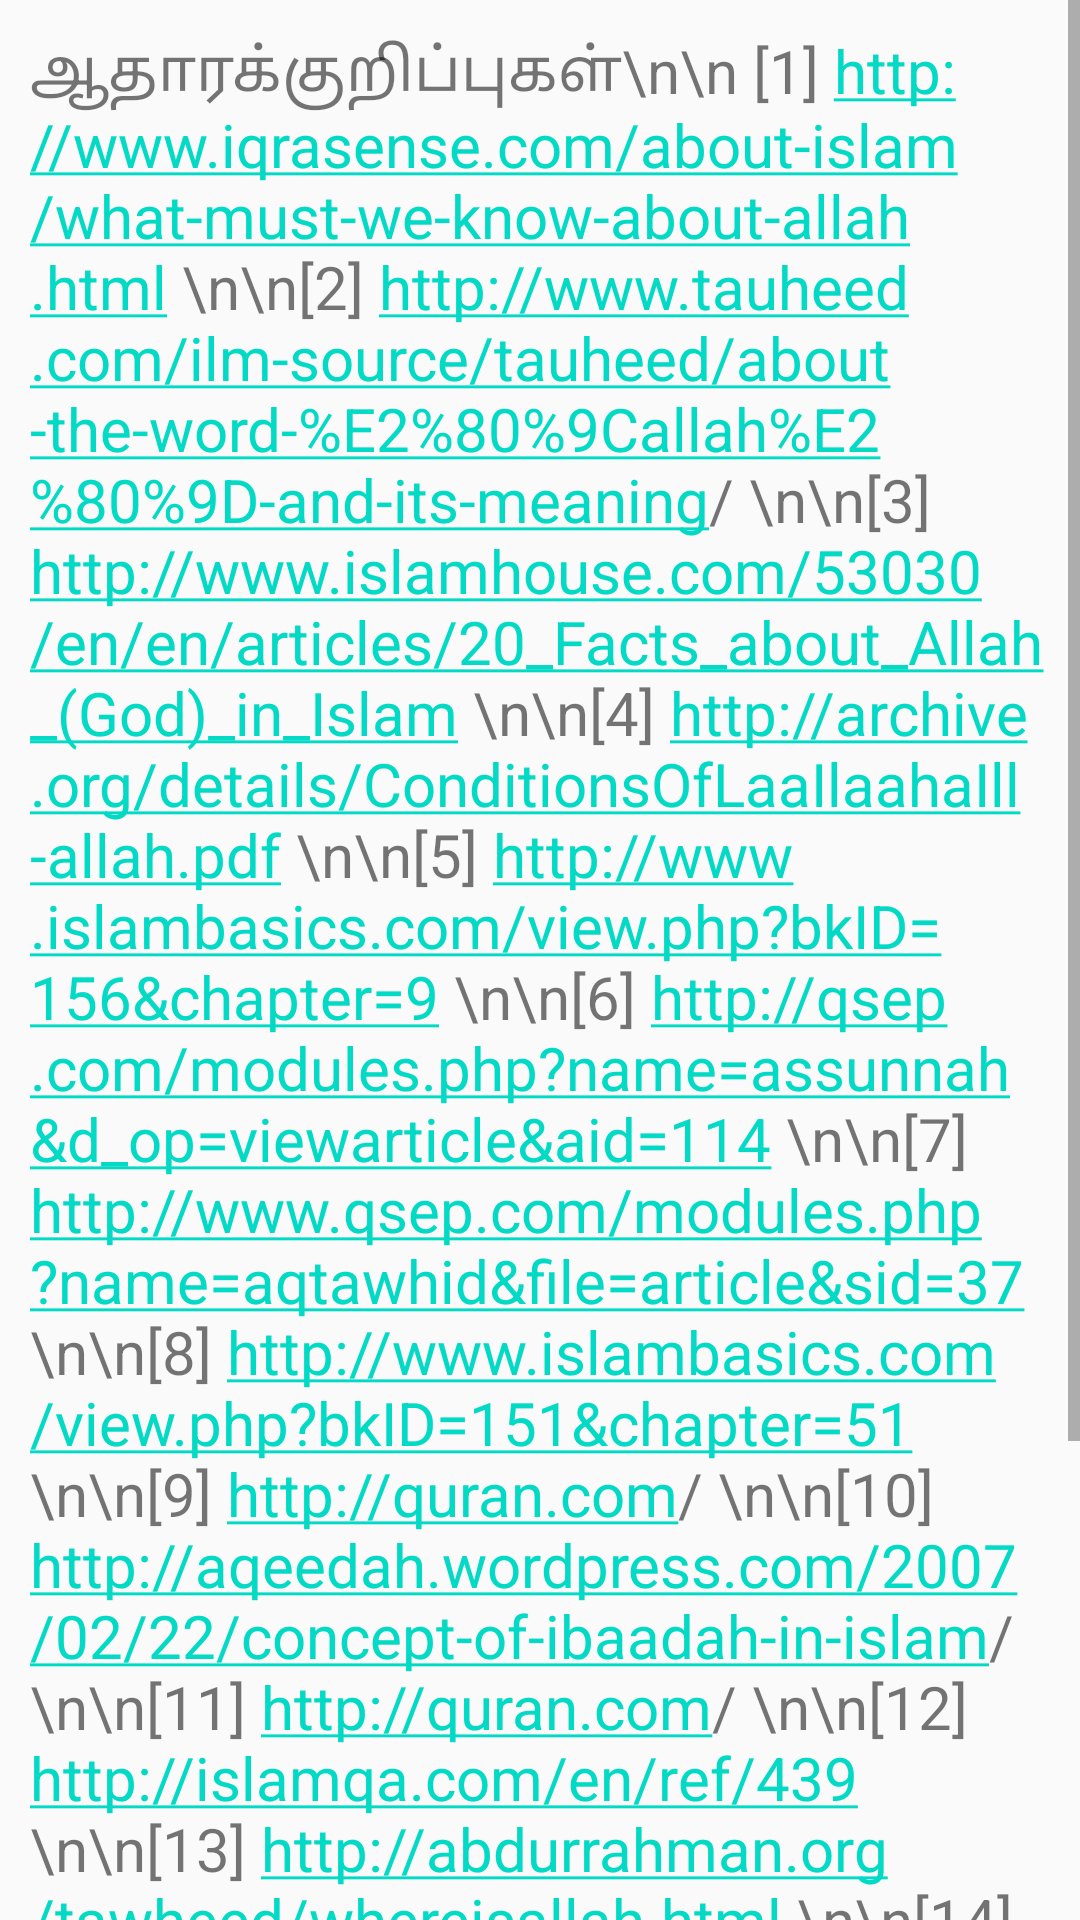

The Android layout XML behind this screen, and the referenced resources:
<!-- AndroidManifest.xml: application theme AppTheme -->
<!-- res/layout/activity_c11.xml -->
<?xml version="1.0" encoding="utf-8"?>
<LinearLayout xmlns:android="http://schemas.android.com/apk/res/android"
    xmlns:app="http://schemas.android.com/apk/res-auto"
    xmlns:tools="http://schemas.android.com/tools"
    android:layout_width="fill_parent"
    android:layout_height="fill_parent"
    android:orientation="vertical"
    android:visibility="visible"
    tools:context="islamicdawahkuwait.allahyaar.C11Activity">

    <ScrollView
        android:layout_width="fill_parent"
        android:layout_height="wrap_content"
        android:scrollbars="vertical"
        android:fillViewport="true">

        <TextView
            android:id="@+id/textView_c11"
            android:layout_width="fill_parent"
            android:layout_height="wrap_content"
            android:autoLink="web"
            android:linksClickable="true"
            android:text="ஆதாரக்குறிப்புகள்\n\n
[1] http://www.iqrasense.com/about-islam/what-must-we-know-about-allah.html
\n\n[2] http://www.tauheed.com/ilm-source/tauheed/about-the-word-%E2%80%9Callah%E2%80%9D-and-its-meaning/
\n\n[3] http://www.islamhouse.com/53030/en/en/articles/20_Facts_about_Allah_(God)_in_Islam
\n\n[4] http://archive.org/details/ConditionsOfLaaIlaahaIll-allah.pdf
\n\n[5] http://www.islambasics.com/view.php?bkID=156&amp;chapter=9
\n\n[6] http://qsep.com/modules.php?name=assunnah&amp;d_op=viewarticle&amp;aid=114
\n\n[7] http://www.qsep.com/modules.php?name=aqtawhid&amp;file=article&amp;sid=37
\n\n[8] http://www.islambasics.com/view.php?bkID=151&amp;chapter=51
\n\n[9] http://quran.com/
\n\n[10] http://aqeedah.wordpress.com/2007/02/22/concept-of-ibaadah-in-islam/
\n\n[11] http://quran.com/
\n\n[12] http://islamqa.com/en/ref/439
\n\n[13] http://abdurrahman.org/tawheed/whereisallah.html
\n\n[14] http://www.missionislam.com/knowledge/whereallah.html
\n\n[15] http://dawah.invitetogod.com/questions-asked-by-non-muslims/if-allah-is-most-merciful-why-does-he-like-to-see-people-burn-in-hell
\n\n[16] http://www.islamindepth.com/contents/details/36"
            android:textSize="20sp"
            android:paddingLeft="10dp"
            android:paddingRight="10dp"
            android:paddingTop="10dp"
            android:paddingBottom="10dp"
            android:scrollbars="vertical"
            />

    </ScrollView>

</LinearLayout>
<!-- resources referenced by this layout -->
<resources>
  <style name="AppTheme" parent="Theme.AppCompat.Light.DarkActionBar">
          
          <item name="colorPrimary">#32CD32</item>
          <item name="colorPrimaryDark">#32CD32</item>
          <item name="colorAccent">@color/colorAccent</item>
      </style>
  <!-- not gathered from this repository: default colours our renderer supplied (Android Studio template values) -->
  <color name="colorAccent">#FF03DAC5</color>
</resources>
